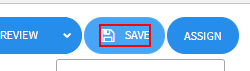
Task: RPA Development for Avallain
Workflow: Save LO

Step 1: click on the element 'Save' in window 'Avallain Author' (chrome.exe)

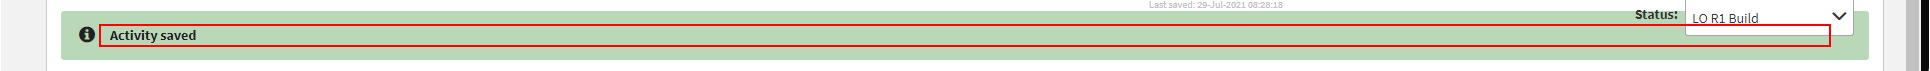
Step 2 [then]: get-text from the list item in window 'Avallain Author' (chrome.exe)
